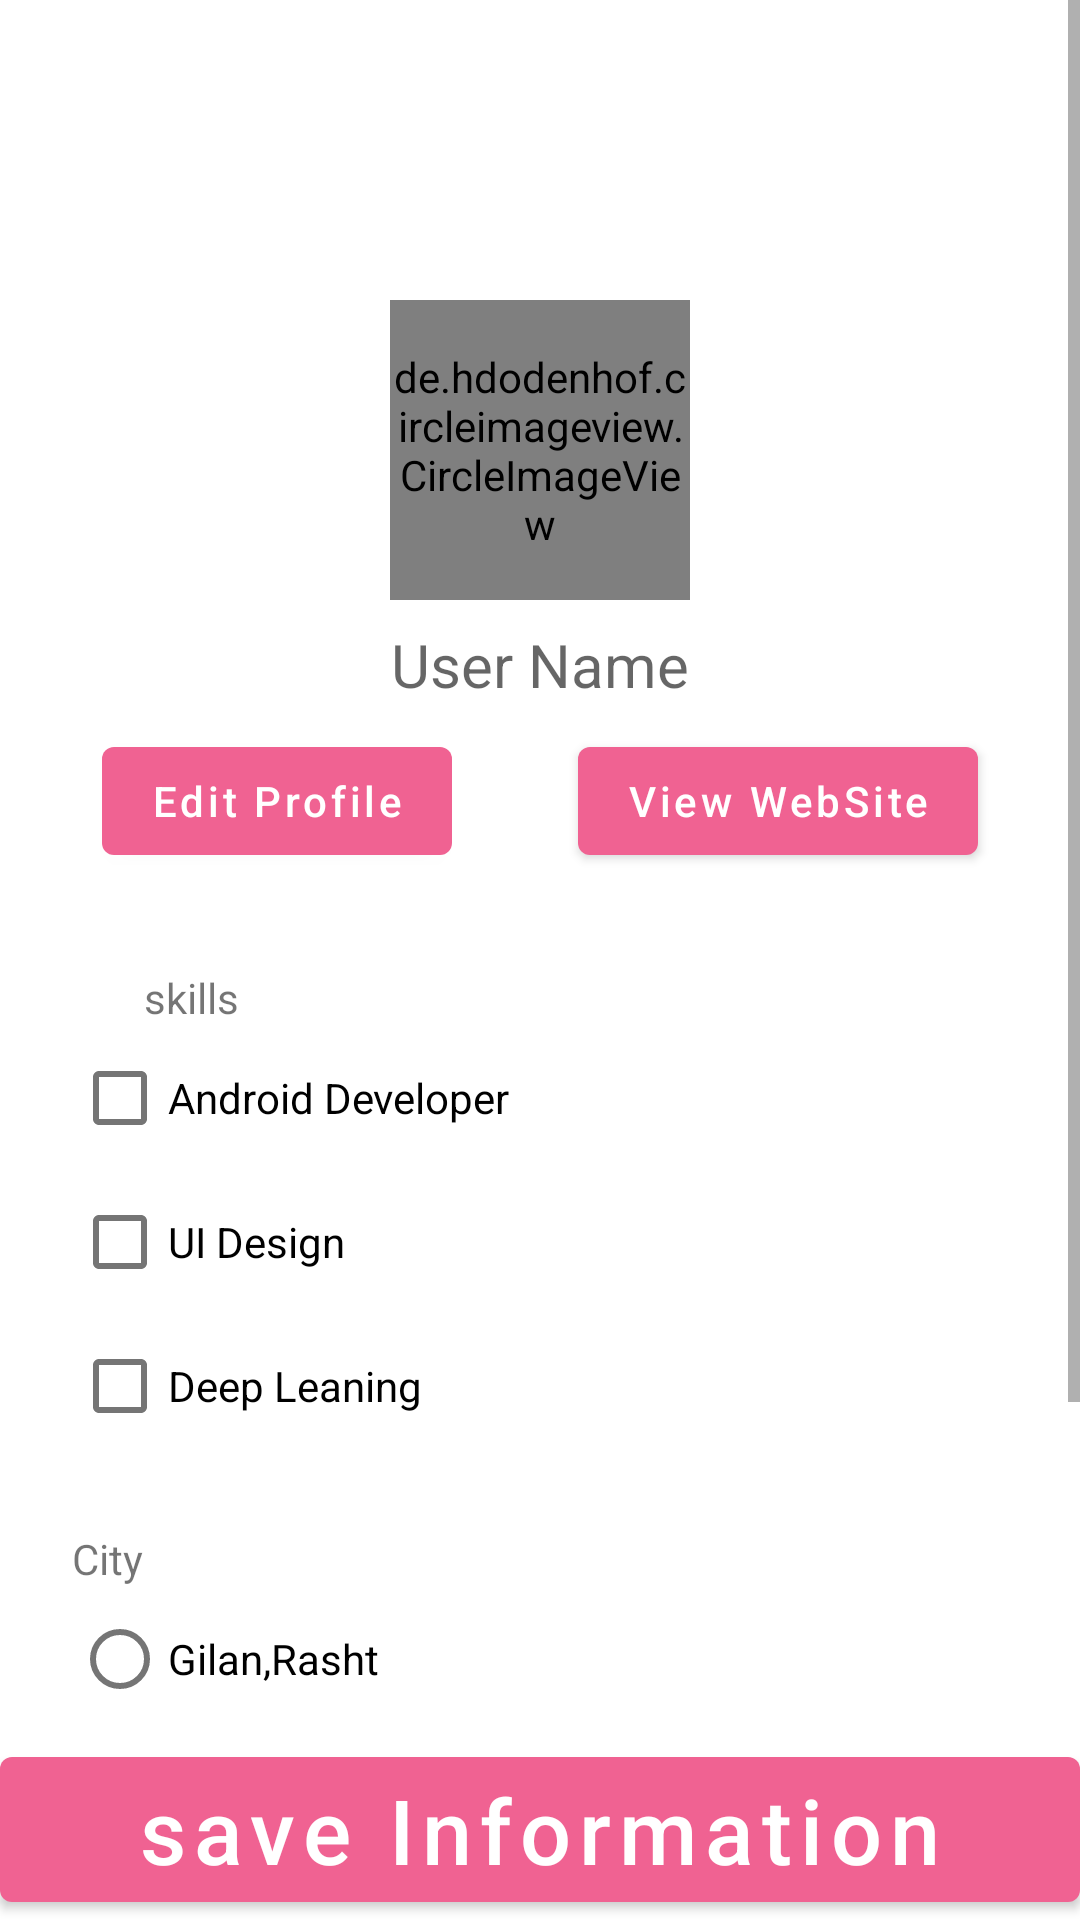

Produce the Android XML layout that renders to this screen, including the resource entries it uses.
<!-- AndroidManifest.xml: application theme Theme.Practice114 -->
<!-- res/layout/activity_main2.xml -->
<?xml version="1.0" encoding="utf-8"?>
<RelativeLayout xmlns:android="http://schemas.android.com/apk/res/android"
    xmlns:app="http://schemas.android.com/apk/res-auto"
    xmlns:tools="http://schemas.android.com/tools"
    android:layout_width="match_parent"
    android:layout_height="match_parent"
    tools:context=".MainActivity2">

    <Button
        android:layout_width="match_parent"
        android:layout_height="wrap_content"
        android:id="@+id/saveInformation"
        android:text="save Information"
        android:textColor="@color/white"
        android:layout_alignParentBottom="true"
        android:textAllCaps="false"
        android:textSize="30sp"/>

    <ScrollView
        android:layout_width="match_parent"
        android:layout_height="match_parent"
        android:layout_above="@id/saveInformation">

        <androidx.constraintlayout.widget.ConstraintLayout
            android:layout_width="match_parent"
            android:layout_height="wrap_content">

            <de.hdodenhof.circleimageview.CircleImageView
                android:layout_width="100sp"
                android:layout_height="100sp"
                android:layout_marginTop="100dp"
                android:id="@+id/circleImageView"
                app:layout_constraintTop_toTopOf="parent"
                app:layout_constraintLeft_toLeftOf="parent"
                app:layout_constraintRight_toRightOf="parent"/>

            <TextView
                android:layout_width="wrap_content"
                android:layout_height="wrap_content"
                android:id="@+id/txt_name"
                android:layout_margin="8dp"
                android:textColor="@color/black"
                android:textSize="20sp"
                android:hint="User Name"
                android:ems="10"
                android:gravity="center"
                app:layout_constraintLeft_toLeftOf="parent"
                app:layout_constraintRight_toRightOf="parent"
                app:layout_constraintTop_toBottomOf="@id/circleImageView"/>

            <Button
                android:layout_width="wrap_content"
                android:layout_height="wrap_content"
                android:id="@+id/btn_editProfile"
                android:layout_marginTop="8dp"
                android:layout_marginRight="8dp"
                android:paddingStart="16sp"
                android:paddingEnd="16sp"
                android:text="Edit Profile"
                android:textColor="@color/white"
                android:textAllCaps="false"
                app:layout_constraintEnd_toStartOf="@id/btn_viewWebSite"
                app:layout_constraintHorizontal_bias="0.5"
                app:layout_constraintStart_toStartOf="parent"
                app:layout_constraintTop_toBottomOf="@id/txt_name"/>

            <Button
                android:layout_width="wrap_content"
                android:layout_height="wrap_content"
                android:id="@+id/btn_viewWebSite"
                android:paddingStart="16sp"
                android:paddingEnd="16sp"
                android:text="View WebSite"
                android:textColor="@color/white"
                android:textAllCaps="false"
                app:layout_constraintEnd_toEndOf="parent"
                app:layout_constraintHorizontal_bias="0.5"
                app:layout_constraintStart_toEndOf="@id/btn_editProfile"
                app:layout_constraintTop_toTopOf="@id/btn_editProfile"/>

            <androidx.constraintlayout.widget.Guideline
                android:layout_width="wrap_content"
                android:layout_height="wrap_content"
                android:id="@+id/guideline1"
                android:orientation="vertical"
                app:layout_constraintGuide_begin="24dp"/>

            <TextView
                android:layout_width="wrap_content"
                android:layout_height="wrap_content"
                android:id="@+id/skills"
                android:layout_marginStart="24dp"
                android:layout_marginLeft="24dp"
                android:layout_marginTop="32dp"
                android:text="skills"
                app:layout_constraintStart_toStartOf="@id/guideline1"
                app:layout_constraintTop_toBottomOf="@id/btn_editProfile"/>

            <CheckBox
                android:layout_width="wrap_content"
                android:layout_height="wrap_content"
                android:id="@+id/androidDeveloper"
                android:text="Android Developer"
                app:layout_constraintStart_toStartOf="@id/guideline1"
                app:layout_constraintTop_toBottomOf="@id/skills"/>

            <CheckBox
                android:layout_width="wrap_content"
                android:layout_height="wrap_content"
                android:id="@+id/uiDesign"
                android:text="UI Design"
                app:layout_constraintStart_toStartOf="@id/guideline1"
                app:layout_constraintTop_toBottomOf="@id/androidDeveloper"/>

            <CheckBox
                android:layout_width="wrap_content"
                android:layout_height="wrap_content"
                android:id="@+id/deepLeaning"
                android:text="Deep Leaning"
                app:layout_constraintStart_toStartOf="@id/guideline1"
                app:layout_constraintTop_toBottomOf="@id/uiDesign"/>

            <TextView
                android:layout_width="wrap_content"
                android:layout_height="wrap_content"
                android:id="@+id/city"
                android:text="City"
                android:layout_marginTop="24dp"
                app:layout_constraintStart_toStartOf="@id/guideline1"
                app:layout_constraintTop_toBottomOf="@id/deepLeaning"/>

            <RadioGroup
                android:layout_width="wrap_content"
                android:layout_height="wrap_content"
                android:id="@+id/radioGroup"
                app:layout_constraintStart_toStartOf="@id/guideline1"
                app:layout_constraintTop_toBottomOf="@id/city">

                <RadioButton
                    android:layout_width="wrap_content"
                    android:layout_height="wrap_content"
                    android:id="@+id/gilanRasht"
                    android:text="Gilan,Rasht"
                    app:layout_constraintStart_toStartOf="@id/guideline1"
                    app:layout_constraintTop_toBottomOf="@id/radioGroup"/>

                <RadioButton
                    android:layout_width="wrap_content"
                    android:layout_height="wrap_content"
                    android:id="@+id/tehran"
                    android:text="Tehran"
                    app:layout_constraintStart_toStartOf="@id/guideline1"
                    app:layout_constraintTop_toBottomOf="@id/gilanRasht"/>

                <RadioButton
                    android:layout_width="wrap_content"
                    android:layout_height="wrap_content"
                    android:id="@+id/alborzKaraj"
                    android:text="Alborz,Karaj"
                    app:layout_constraintStart_toStartOf="@id/guideline1"
                    app:layout_constraintTop_toBottomOf="@id/tehran"/>

                <TextView
                    android:layout_width="wrap_content"
                    android:layout_height="wrap_content"
                    tools:text="I am a GOOD boy"
                    android:textColor="@color/black"
                    android:id="@+id/txt_switch"
                    app:layout_constraintStart_toStartOf="@id/guideline1"
                    app:layout_constraintTop_toBottomOf="@id/alborzKaraj"/>

                <Switch
                    android:layout_width="wrap_content"
                    android:layout_height="wrap_content"
                    android:checked="true"
                    android:text="Witch One Is You?"
                    android:id="@+id/btn_switch"
                    app:layout_constraintStart_toStartOf="@id/guideline1"
                    app:layout_constraintTop_toBottomOf="@id/txt_switch"/>

            </RadioGroup>

        </androidx.constraintlayout.widget.ConstraintLayout>

    </ScrollView>

</RelativeLayout>
<!-- resources referenced by this layout -->
<resources>
  <color name="black">#FF000000</color>
  <color name="white">#FFFFFFFF</color>
  <style name="Theme.Practice114" parent="Theme.MaterialComponents.DayNight.DarkActionBar">
          
          <item name="colorPrimary">@color/purple_500</item>
          <item name="colorPrimaryVariant">@color/purple_700</item>
          <item name="colorOnPrimary">@color/white</item>
          
          <item name="colorSecondary">@color/teal_200</item>
          <item name="colorSecondaryVariant">@color/teal_700</item>
          <item name="colorOnSecondary">@color/black</item>
          
          <item name="android:statusBarColor" tools:targetApi="l">?attr/colorPrimaryVariant</item>
          
      </style>
  <color name="purple_500">#F06292</color>
  <color name="purple_700">#9575CD</color>
  <color name="teal_200">#FF03DAC5</color>
  <color name="teal_700">#FF018786</color>
</resources>
